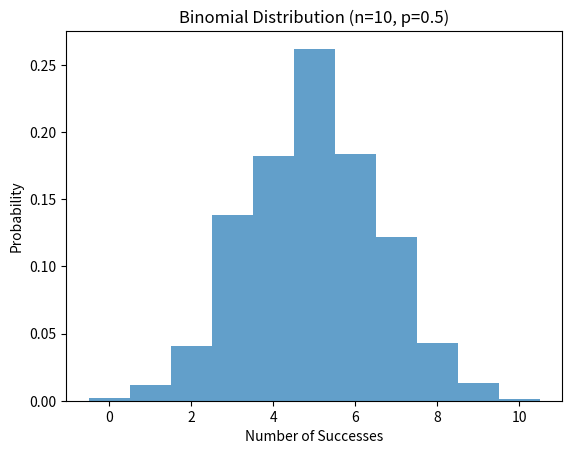

Write the Python code that produced this figure.
import numpy as np
import matplotlib.pyplot as plt

n = 10  # Number of trials
p = 0.5  # Probability of success

num_samples = 1000  # Number of samples to simulate
samples = np.random.binomial(n, p, size=num_samples)

plt.hist(samples, bins=np.arange(n + 2) - 0.5, density=True, alpha=0.7)
plt.xlabel('Number of Successes')
plt.ylabel('Probability')
plt.title('Binomial Distribution (n=10, p=0.5)')
plt.show()
